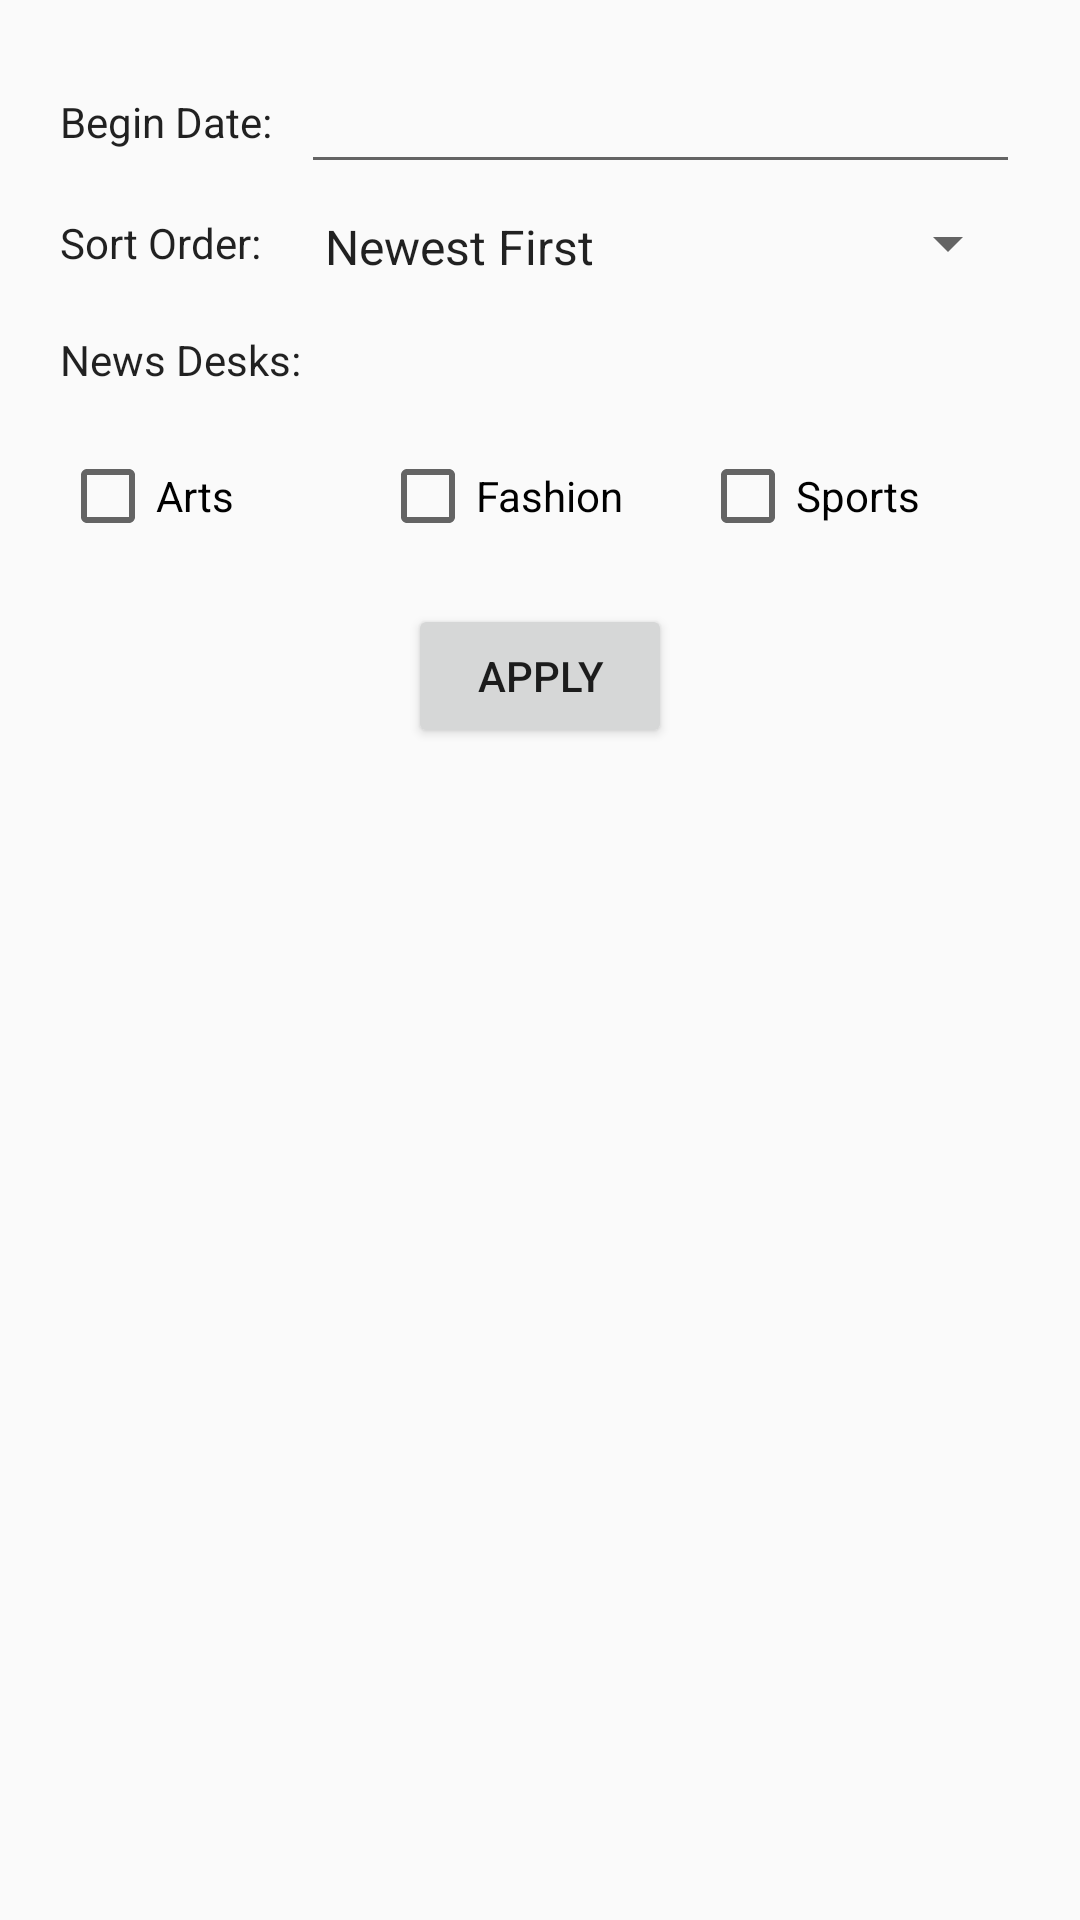

This screen was rendered from an Android layout file. Write that file and the resources it references.
<!-- AndroidManifest.xml: application theme AppTheme -->
<!-- res/layout/fragment_filters.xml -->
<?xml version="1.0" encoding="utf-8"?>
<RelativeLayout xmlns:android="http://schemas.android.com/apk/res/android"
    android:id="@+id/settings"
    android:layout_width="wrap_content"
    android:layout_height="wrap_content"
    android:layout_gravity="center"
    android:orientation="vertical"
    android:padding="20dp">

    <TextView
        android:id="@+id/lbl_begin_date"
        android:layout_width="wrap_content"
        android:layout_height="wrap_content"
        android:layout_alignBottom="@+id/etBeginDate"
        android:layout_alignParentLeft="true"
        android:layout_alignParentStart="true"
        android:layout_alignTop="@+id/etBeginDate"
        android:gravity="center_vertical"
        android:text="@string/begin_date"
        android:textAppearance="?android:attr/textAppearance" />

    <EditText
        android:id="@+id/etBeginDate"
        android:layout_width="wrap_content"
        android:layout_height="wrap_content"
        android:layout_alignLeft="@+id/spSortOrder"
        android:layout_alignParentEnd="true"
        android:layout_alignParentRight="true"
        android:layout_alignParentTop="true"
        android:layout_alignStart="@+id/spSortOrder"
        android:layout_toEndOf="@+id/lbl_begin_date"
        android:layout_toRightOf="@+id/lbl_begin_date"
        android:focusable="false"
        android:inputType="date" />

    <TextView
        android:id="@+id/tvSortOrder"
        android:layout_width="wrap_content"
        android:layout_height="wrap_content"
        android:layout_alignParentLeft="true"
        android:layout_alignParentStart="true"
        android:layout_below="@+id/etBeginDate"
        android:layout_marginTop="10dp"
        android:text="@string/sort_order"
        android:textAppearance="?android:attr/textAppearance" />

    <Spinner
        android:id="@+id/spSortOrder"
        android:layout_width="match_parent"
        android:layout_height="match_parent"
        android:layout_alignBottom="@+id/tvSortOrder"
        android:layout_alignParentEnd="true"
        android:layout_alignParentRight="true"
        android:layout_alignTop="@+id/tvSortOrder"
        android:layout_toEndOf="@+id/tvNewsDesks"
        android:layout_toRightOf="@+id/tvNewsDesks"
        android:entries="@array/possible_sort_ordering"
        android:spinnerMode="dropdown" />

    <TextView
        android:id="@+id/tvNewsDesks"
        android:layout_width="wrap_content"
        android:layout_height="wrap_content"
        android:layout_below="@+id/tvSortOrder"
        android:layout_marginTop="20dp"
        android:text="@string/news_desk"
        android:textAppearance="?android:attr/textAppearance" />

    <LinearLayout
        android:id="@+id/llCheckbox"
        android:layout_below="@+id/tvNewsDesks"
        android:layout_marginTop="20dp"
        android:layout_width="match_parent"
        android:layout_height="wrap_content"
        android:orientation="horizontal">

        <CheckBox
            android:id="@+id/cbNewsDeskArts"
            android:layout_width="0dp"
            android:layout_height="wrap_content"
            android:layout_weight="1"
            android:layout_alignParentEnd="true"
            android:layout_alignParentRight="true"
            android:layout_toRightOf="@+id/tvNewsDesks"
            android:layout_alignTop="@+id/tvNewsDesks"
            android:checked="false"
            android:text="@string/arts" />

        <CheckBox
            android:id="@+id/cbNewsDeskFashion"
            android:layout_width="0dp"
            android:layout_weight="1"
            android:layout_height="wrap_content"
            android:layout_alignEnd="@+id/cbNewsDeskArts"
            android:layout_alignRight="@+id/cbNewsDeskArts"
            android:layout_below="@+id/cbNewsDeskArts"
            android:layout_toRightOf="@+id/tvNewsDesks"
            android:checked="false"
            android:text="@string/fashion" />

        <CheckBox
            android:id="@+id/cbNewsDeskSports"
            android:layout_width="0dp"
            android:layout_weight="1"
            android:layout_height="wrap_content"
            android:layout_alignEnd="@+id/cbNewsDeskFashion"
            android:layout_alignLeft="@+id/cbNewsDeskFashion"
            android:layout_alignRight="@+id/cbNewsDeskFashion"
            android:layout_alignStart="@+id/cbNewsDeskFashion"
            android:layout_below="@+id/cbNewsDeskFashion"
            android:checked="false"
            android:text="@string/sports" />

    </LinearLayout>


    <Button
        android:layout_width="wrap_content"
        android:layout_height="wrap_content"
        android:text="@string/apply"
        android:id="@+id/btnSave"
        android:layout_below="@+id/llCheckbox"
        android:layout_marginTop="20dp"
        android:layout_centerHorizontal="true" />

</RelativeLayout>
<!-- resources referenced by this layout -->
<resources>
  <string-array name="possible_sort_ordering">
          <item>Newest First</item>
          <item>Oldest First</item>
      </string-array>
  <string name="apply">Apply</string>
  <string name="arts">Arts</string>
  <string name="begin_date">Begin Date:</string>
  <string name="fashion">Fashion</string>
  <string name="news_desk">News Desks:</string>
  <string name="sort_order">Sort Order:</string>
  <string name="sports">Sports</string>
  <style name="AppTheme" parent="Theme.AppCompat.Light.DarkActionBar">
          
          <item name="colorPrimary">@color/colorPrimary</item>
          <item name="colorPrimaryDark">@color/colorPrimaryDark</item>
          <item name="colorAccent">@color/colorAccent</item>
      </style>
  <color name="colorPrimary">#EF5350</color>
  <color name="colorPrimaryDark">#E44F50</color>
  <color name="colorAccent">#E44F50</color>
</resources>
